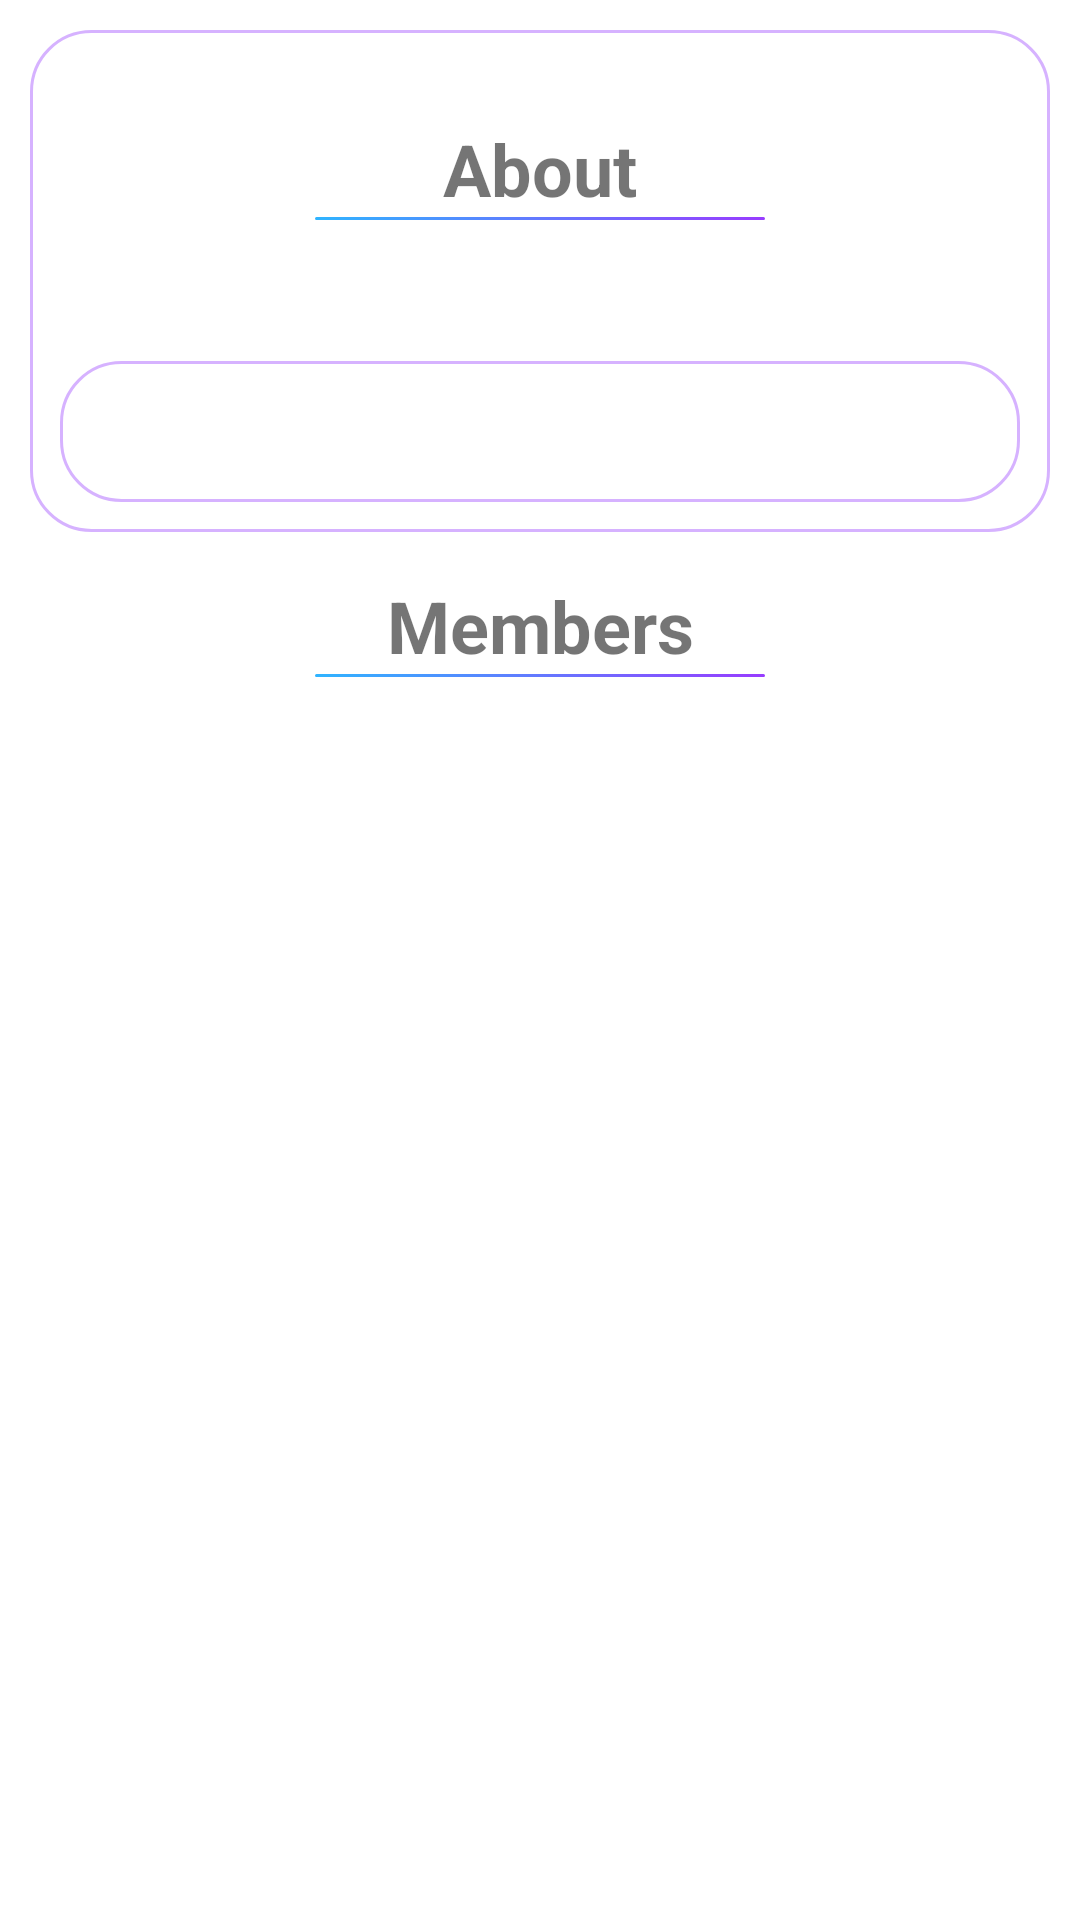

This screen was rendered from an Android layout file. Write that file and the resources it references.
<!-- AndroidManifest.xml: application theme AppTheme -->
<!-- res/layout/activity_community_aboutandmembers.xml -->
<?xml version="1.0" encoding="utf-8"?>
<LinearLayout xmlns:android="http://schemas.android.com/apk/res/android"
    xmlns:app="http://schemas.android.com/apk/res-auto"
    xmlns:tools="http://schemas.android.com/tools"
    android:layout_width="match_parent"
    android:layout_height="match_parent"
    android:orientation="vertical"
    tools:context=".CommunityAboutandmembersActivity"
    android:padding="10dp"
    android:background="@color/white">
    <LinearLayout
        android:layout_width="match_parent"
        android:layout_height="wrap_content"
        android:background="@drawable/custom_border"
        android:orientation="vertical"
        >

   <TextView
       android:layout_width="match_parent"
       android:layout_height="wrap_content"
       android:text="About"
       android:layout_marginTop="20dp"
       android:gravity="center"
       android:textStyle="bold"
       android:textSize="24sp"
       android:textColor="@color/common_google_signin_btn_text_light_default"/>

    <View
     android:layout_width="150dp"
     android:layout_height="1dp"
     android:background="@drawable/bg_ui"
     android:layout_gravity="center" />

    <TextView
        android:layout_marginTop="10dp"
        android:id="@+id/commabout"
        android:gravity="center"
        android:layout_width="match_parent"
        android:layout_height="wrap_content"
        android:textSize="20sp" />
        <LinearLayout
            android:layout_width="match_parent"
            android:layout_height="wrap_content"
            android:layout_marginTop="10dp"
            android:background="@drawable/custom_border"
            android:orientation="vertical"
            android:layout_gravity="center"
            >
    <TextView
        android:id="@+id/adminname"
        android:layout_width="match_parent"
        android:layout_height="wrap_content"
        android:textSize="20sp"
        android:textStyle="bold"
        android:textColor="@color/textButton"
        />
        </LinearLayout>


    </LinearLayout>
    <TextView
        android:layout_width="match_parent"
        android:layout_height="wrap_content"
        android:text="Members"
        android:layout_marginTop="15dp"
        android:textStyle="bold"
        android:textSize="24sp"
        android:textColor="@color/com_facebook_button_send_background_color_pressed"
        android:gravity="center"
        />
 <View
     android:layout_width="150dp"
     android:layout_height="1dp"
     android:background="@drawable/bg_ui"
     android:layout_gravity="center" />
    <ListView
        android:id="@+id/comm_members"
        android:layout_width="match_parent"
        android:layout_height="wrap_content"></ListView>
</LinearLayout>
<!-- resources referenced by this layout -->
<resources>
  <color name="textButton">#FF8355FF</color>
  <color name="white">#FFFFFF</color>
  <!-- drawable bg_ui (drawable) -->
  <?xml version="1.0" encoding="utf-8"?>
  <selector xmlns:android="http://schemas.android.com/apk/res/android">
  
      <item android:state_pressed="true">
          <shape android:shape="rectangle">
              <solid android:color="@color/colorPurple"></solid>
              <corners android:radius="20dp" />
          </shape>
      </item>
  
      <item>
          <shape android:shape="rectangle">
              <gradient android:endColor="@color/colorPurple" android:startColor="@color/colorBlue" />
              <corners android:radius="100dp" />
          </shape>
      </item>
  </selector>
  <!-- drawable custom_border (drawable) -->
  <?xml version="1.0" encoding="UTF-8"?>
  <shape xmlns:android="http://schemas.android.com/apk/res/android" android:shape="rectangle">
      <corners android:radius="20dp"/>
      <padding android:left="10dp" android:right="10dp" android:top="10dp" android:bottom="10dp"/>
      <stroke android:width="1dp" android:color="#64983CFF"/>
  </shape>
  <style name="AppTheme" parent="Theme.AppCompat.Light.NoActionBar">
          
          <item name="colorPrimary">@color/colorPrimary</item>
          <item name="colorPrimaryDark">@color/colorPrimaryDark</item>
          <item name="colorAccent">@color/colorAccent</item>
  
      </style>
  <color name="colorPurple">#983CFF</color>
  <color name="colorBlue">#2FB4FF</color>
  <color name="colorPrimary">#2FB4FF</color>
  <color name="colorPrimaryDark">#64983cff</color>
  <color name="colorAccent">#64983cff</color>
</resources>
